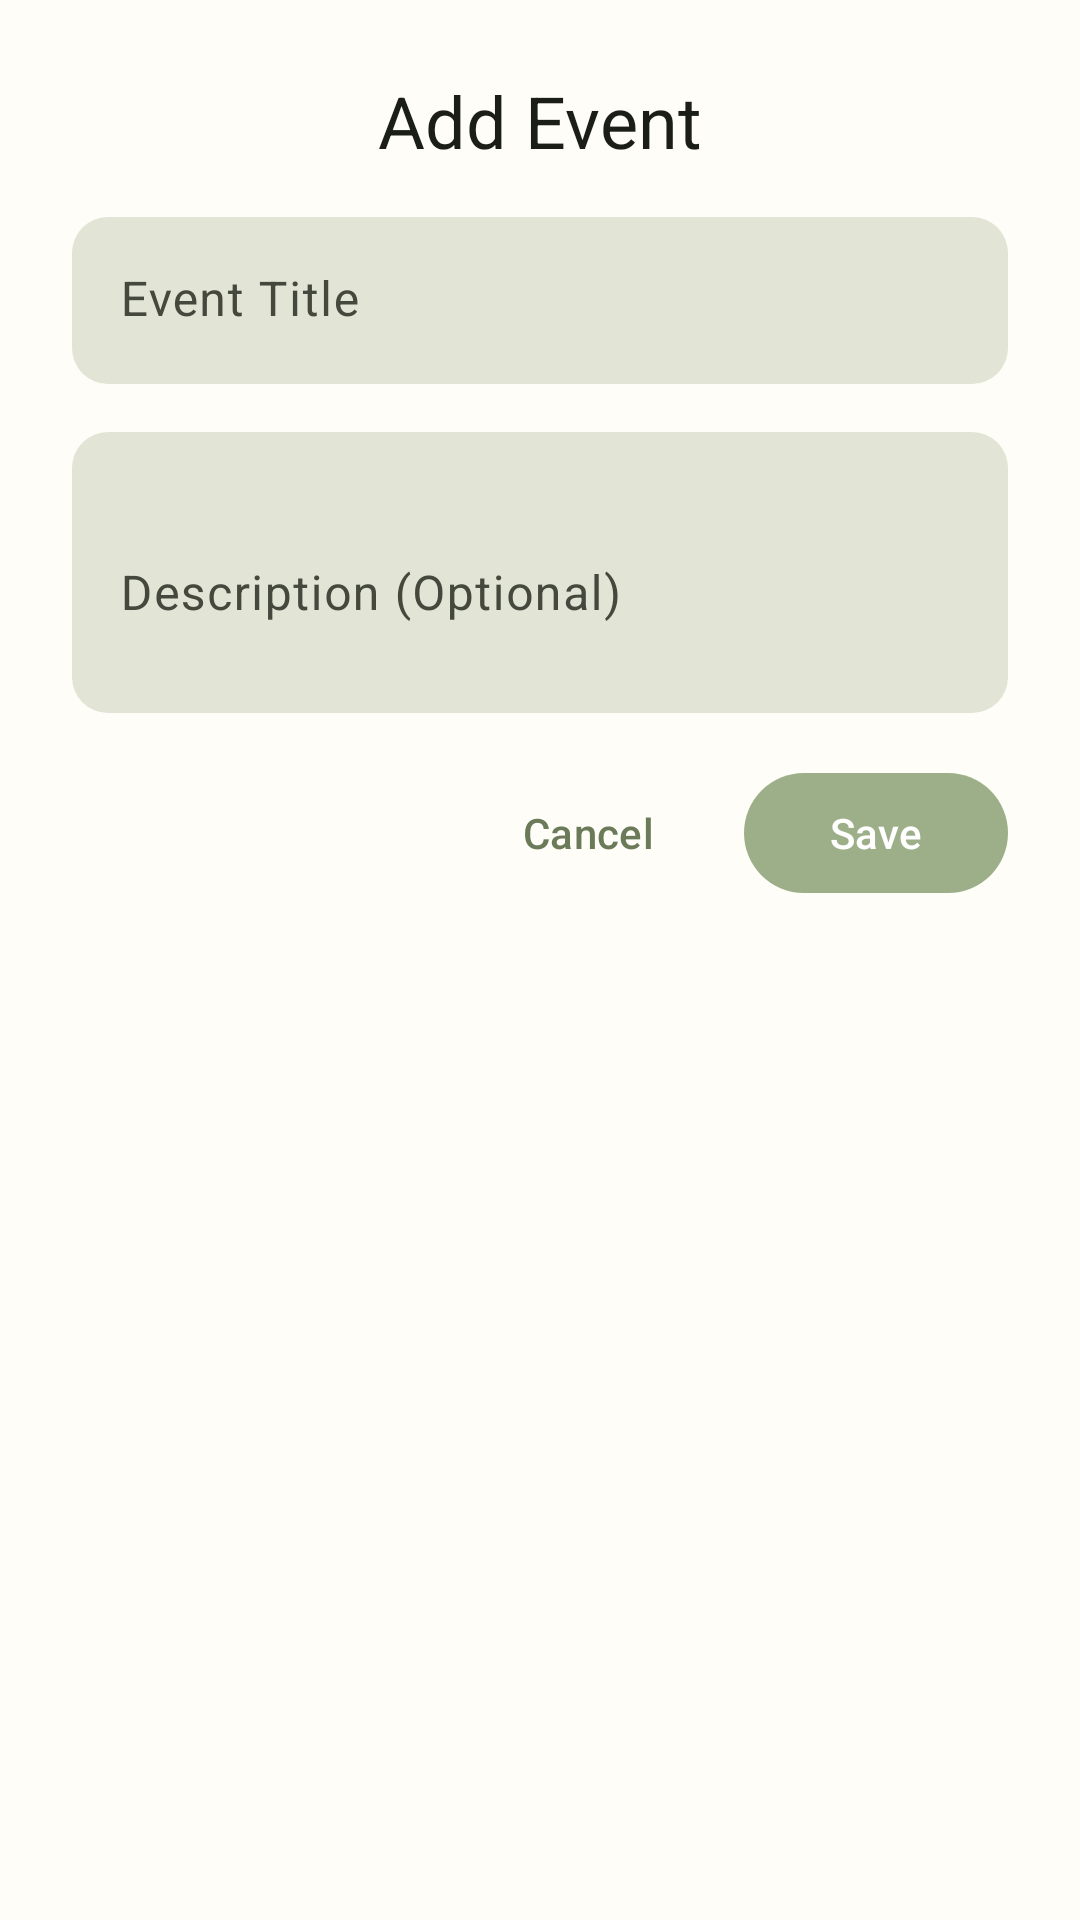

Produce the Android XML layout that renders to this screen, including the resource entries it uses.
<!-- AndroidManifest.xml: application theme Theme.VEB_APP -->
<!-- res/layout/dialog_add_event.xml -->
<?xml version="1.0" encoding="utf-8"?>
<LinearLayout xmlns:android="http://schemas.android.com/apk/res/android"
    xmlns:app="http://schemas.android.com/apk/res-auto"
    android:layout_width="match_parent"
    android:layout_height="wrap_content"
    android:orientation="vertical"
    android:padding="@dimen/spacing_24">

    
    <TextView
        android:layout_width="wrap_content"
        android:layout_height="wrap_content"
        android:text="Add Event"
        android:textAppearance="?attr/textAppearanceHeadlineSmall"
        android:textColor="?attr/colorOnSurface"
        android:layout_marginBottom="@dimen/spacing_16"
        android:layout_gravity="center_horizontal" />

    
    <com.google.android.material.textfield.TextInputLayout
        android:layout_width="match_parent"
        android:layout_height="wrap_content"
        android:layout_marginBottom="@dimen/spacing_16"
        android:hint="Event Title"
        app:boxBackgroundMode="filled"
        app:boxBackgroundColor="?attr/colorSurfaceVariant"
        app:boxCornerRadiusTopStart="@dimen/corner_radius_medium"
        app:boxCornerRadiusTopEnd="@dimen/corner_radius_medium"
        app:boxCornerRadiusBottomStart="@dimen/corner_radius_medium"
        app:boxCornerRadiusBottomEnd="@dimen/corner_radius_medium"
        app:boxStrokeWidth="0dp"
        app:startIconDrawable="@drawable/ic_notes_24dp"
        style="@style/Widget.Material3.TextInputLayout.FilledBox">

        <com.google.android.material.textfield.TextInputEditText
            android:id="@+id/et_event_title"
            android:layout_width="match_parent"
            android:layout_height="wrap_content"
            android:inputType="textCapSentences"
            android:textColorHint="?attr/colorOnSurfaceVariant" />

    </com.google.android.material.textfield.TextInputLayout>

    
    <com.google.android.material.textfield.TextInputLayout
        android:layout_width="match_parent"
        android:layout_height="wrap_content"
        android:layout_marginBottom="@dimen/spacing_16"
        android:hint="Description (Optional)"
        app:boxBackgroundMode="filled"
        app:boxBackgroundColor="?attr/colorSurfaceVariant"
        app:boxCornerRadiusTopStart="@dimen/corner_radius_medium"
        app:boxCornerRadiusTopEnd="@dimen/corner_radius_medium"
        app:boxCornerRadiusBottomStart="@dimen/corner_radius_medium"
        app:boxCornerRadiusBottomEnd="@dimen/corner_radius_medium"
        app:boxStrokeWidth="0dp"
        app:startIconDrawable="@drawable/ic_notes_24dp"
        style="@style/Widget.Material3.TextInputLayout.FilledBox">

        <com.google.android.material.textfield.TextInputEditText
            android:id="@+id/et_event_description"
            android:layout_width="match_parent"
            android:layout_height="wrap_content"
            android:inputType="textCapSentences|textMultiLine"
            android:lines="3"
            android:textColorHint="?attr/colorOnSurfaceVariant" />

    </com.google.android.material.textfield.TextInputLayout>

    
    <LinearLayout
        android:layout_width="match_parent"
        android:layout_height="wrap_content"
        android:orientation="horizontal"
        android:gravity="end">

        <com.google.android.material.button.MaterialButton
            android:id="@+id/btn_cancel_event"
            style="@style/Widget.Material3.Button.TextButton"
            android:layout_width="wrap_content"
            android:layout_height="wrap_content"
            android:text="Cancel"
            android:layout_marginEnd="@dimen/spacing_8" />

        <com.google.android.material.button.MaterialButton
            android:id="@+id/btn_save_event"
            style="@style/Widget.Material3.Button"
            android:layout_width="wrap_content"
            android:layout_height="wrap_content"
            android:text="Save"
            app:backgroundTint="@color/sage_green" />

    </LinearLayout>

</LinearLayout>
<!-- resources referenced by this layout -->
<resources>
  <color name="sage_green">#9CAF88</color>
  <dimen name="corner_radius_medium">12dp</dimen>
  <dimen name="spacing_16">16dp</dimen>
  <dimen name="spacing_24">24dp</dimen>
  <dimen name="spacing_8">8dp</dimen>
  <color name="md_theme_light_primary">#6B7B5A</color>
  <color name="md_theme_light_onPrimary">#FFFFFF</color>
  <color name="md_theme_light_primaryContainer">#B8C9A8</color>
  <color name="md_theme_light_onPrimaryContainer">#1A1E16</color>
  <color name="md_theme_light_secondary">#5F6B52</color>
  <color name="md_theme_light_onSecondary">#FFFFFF</color>
  <color name="md_theme_light_secondaryContainer">#E4E9D8</color>
  <color name="md_theme_light_onSecondaryContainer">#1C2316</color>
  <color name="md_theme_light_tertiary">#4A5B3A</color>
  <color name="md_theme_light_onTertiary">#FFFFFF</color>
  <color name="md_theme_light_tertiaryContainer">#CCDDB9</color>
  <color name="md_theme_light_onTertiaryContainer">#061800</color>
  <color name="md_theme_light_error">#BA1A1A</color>
  <color name="md_theme_light_onError">#FFFFFF</color>
  <color name="md_theme_light_errorContainer">#FFDAD6</color>
  <color name="md_theme_light_onErrorContainer">#410002</color>
  <color name="md_theme_light_surface">#FEFDF7</color>
  <color name="md_theme_light_onSurface">#1A1E16</color>
  <color name="md_theme_light_surfaceVariant">#E2E4D5</color>
  <color name="md_theme_light_onSurfaceVariant">#45483D</color>
  <color name="md_theme_light_background">#FEFDF7</color>
  <color name="md_theme_light_outline">#75796C</color>
  <color name="md_theme_light_outlineVariant">#C6C8BA</color>
  <color name="md_theme_light_inverseSurface">#2F3329</color>
  <color name="md_theme_light_inverseOnSurface">#F1F1E9</color>
  <color name="md_theme_light_inversePrimary">#9CAF88</color>
  <style name="TextAppearance.VEB_APP.HeadlineLarge" parent="TextAppearance.Material3.HeadlineLarge">
          <item name="android:textColor">@color/md_theme_light_onBackground</item>
      </style>
  <style name="TextAppearance.VEB_APP.HeadlineSmall" parent="TextAppearance.Material3.HeadlineSmall">
          <item name="android:textColor">@color/md_theme_light_onBackground</item>
      </style>
  <style name="TextAppearance.VEB_APP.TitleLarge" parent="TextAppearance.Material3.TitleLarge">
          <item name="android:textColor">@color/md_theme_light_onBackground</item>
      </style>
  <style name="TextAppearance.VEB_APP.TitleMedium" parent="TextAppearance.Material3.TitleMedium">
          <item name="android:textColor">@color/md_theme_light_onBackground</item>
      </style>
  <style name="TextAppearance.VEB_APP.TitleSmall" parent="TextAppearance.Material3.TitleSmall">
          <item name="android:textColor">@color/md_theme_light_onBackground</item>
      </style>
  <style name="TextAppearance.VEB_APP.BodyLarge" parent="TextAppearance.Material3.BodyLarge">
          <item name="android:textColor">@color/md_theme_light_onBackground</item>
      </style>
  <style name="TextAppearance.VEB_APP.BodyMedium" parent="TextAppearance.Material3.BodyMedium">
          <item name="android:textColor">@color/md_theme_light_onBackground</item>
      </style>
  <style name="TextAppearance.VEB_APP.BodySmall" parent="TextAppearance.Material3.BodySmall">
          <item name="android:textColor">@color/md_theme_light_onSurfaceVariant</item>
      </style>
  <style name="TextAppearance.VEB_APP.LabelLarge" parent="TextAppearance.Material3.LabelLarge">
          <item name="android:textColor">@color/md_theme_light_onBackground</item>
      </style>
  <style name="TextAppearance.VEB_APP.LabelMedium" parent="TextAppearance.Material3.LabelMedium">
          <item name="android:textColor">@color/md_theme_light_onBackground</item>
      </style>
  <style name="TextAppearance.VEB_APP.LabelSmall" parent="TextAppearance.Material3.LabelSmall">
          <item name="android:textColor">@color/md_theme_light_onSurfaceVariant</item>
      </style>
  <color name="md_theme_light_onBackground">#1A1E16</color>
</resources>
